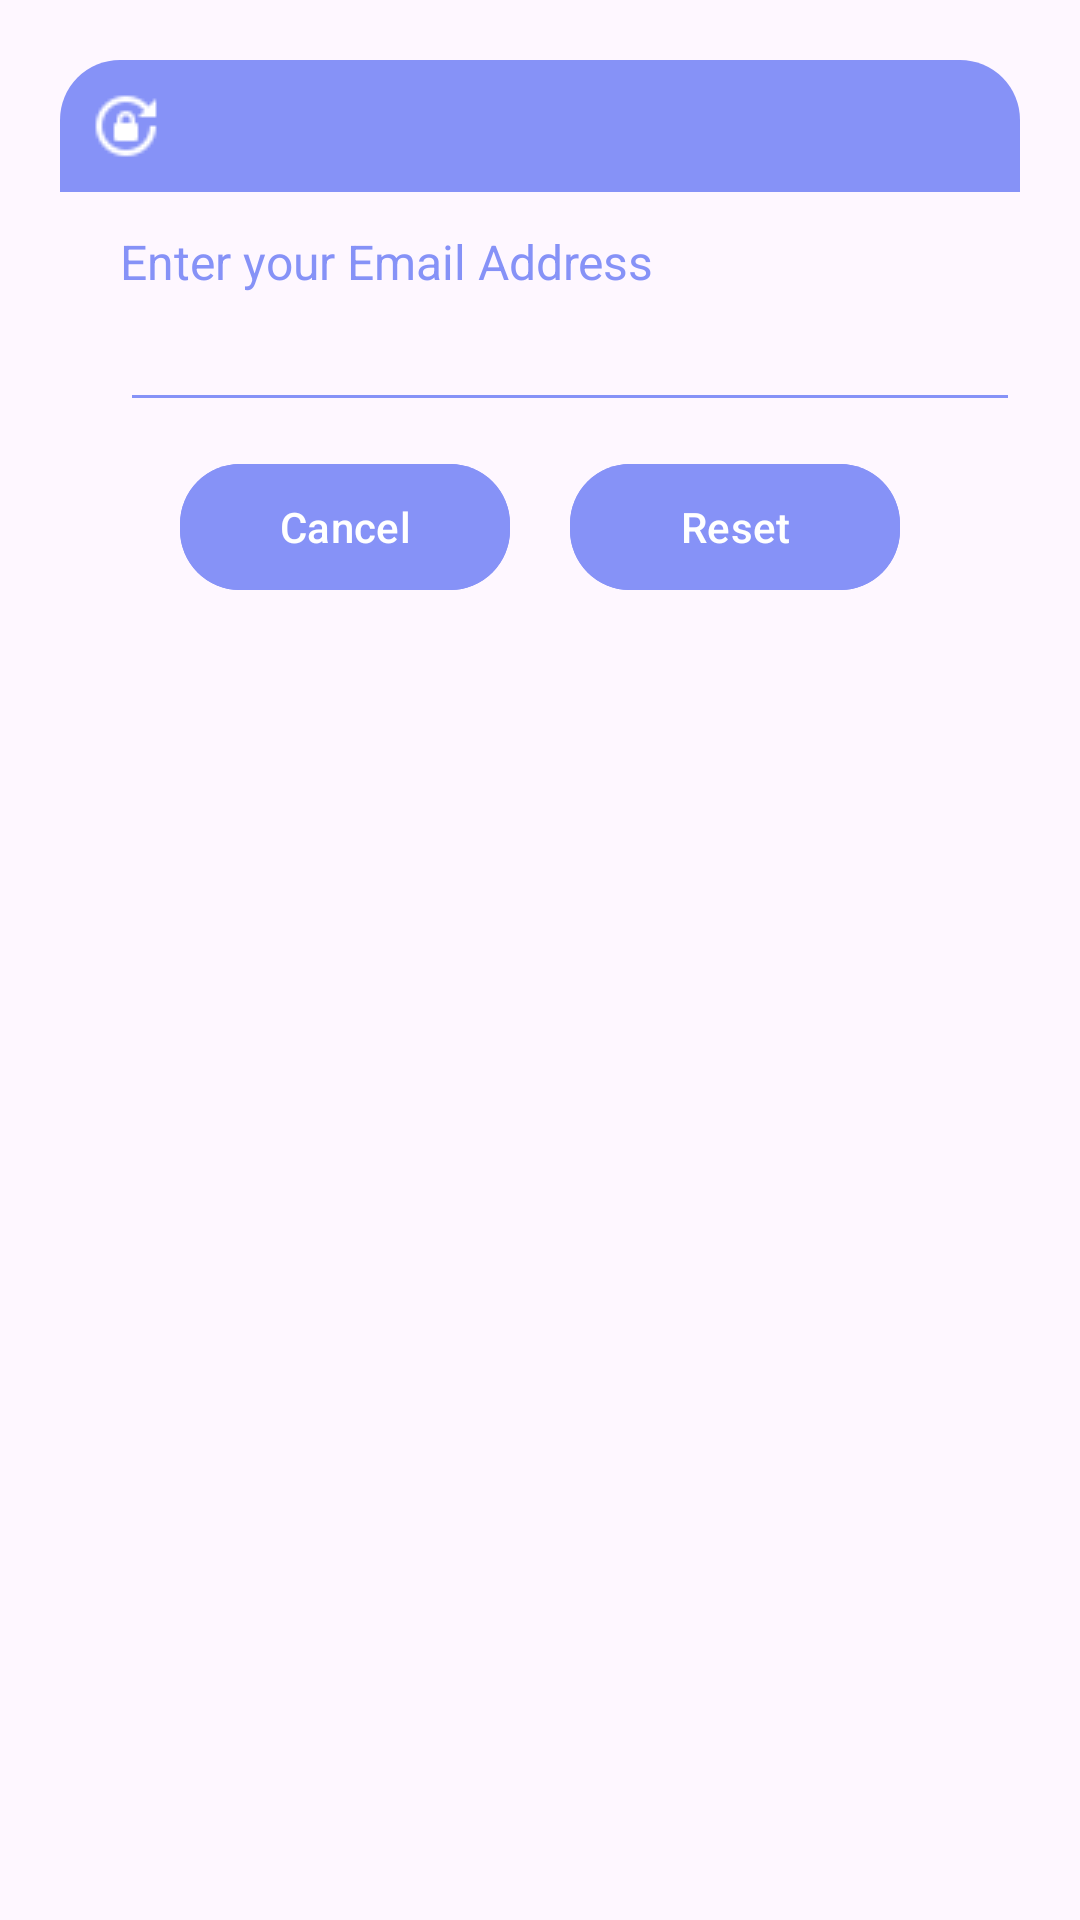

The Android layout XML behind this screen, and the referenced resources:
<!-- AndroidManifest.xml: application theme Theme.Material3.Light -->
<!-- res/layout/dialog_forgot.xml -->
<?xml version="1.0" encoding="utf-8"?>
<androidx.constraintlayout.widget.ConstraintLayout
    xmlns:android="http://schemas.android.com/apk/res/android"
    android:layout_margin="20dp"
    android:padding="20dp"
    android:id="@+id/dialogForgot"
    xmlns:app="http://schemas.android.com/apk/res-auto"
    android:layout_width="match_parent"
    android:layout_height="match_parent">

    <androidx.constraintlayout.widget.ConstraintLayout
        android:layout_width="match_parent"
        android:layout_height="wrap_content"
        android:id="@+id/dialogBox"
        app:layout_constraintTop_toTopOf="parent"
        android:background="@drawable/white_box">

        <TextView
            android:layout_width="match_parent"
            android:layout_height="wrap_content"
            android:id="@+id/forgotTitle"
            android:padding="10dp"
            android:textSize="17sp"
            android:background="@drawable/lavender_round"
            android:textColor="@color/white"
            android:drawableLeft="@drawable/icons_reset_lavender"
            android:drawablePadding="8dp"
            app:layout_constraintTop_toTopOf="parent"/>

        <TextView
            android:layout_width="match_parent"
            android:layout_height="wrap_content"
            android:id="@+id/desc"
            android:text="Enter your Email Address"
            android:layout_marginStart="20dp"
            android:layout_marginEnd="20dp"
            android:layout_marginTop="8dp"
            android:textSize="16sp"
            android:textColor="@color/lavender"
            app:layout_constraintTop_toBottomOf="@id/forgotTitle"
            app:layout_constraintBottom_toTopOf="@id/emailBox"/>
        
        <EditText
            android:layout_width="300dp"
            android:layout_height="wrap_content"
            android:id="@+id/emailBox"
            android:textColor="@color/lavender"
            android:textSize="16sp"
            android:layout_marginStart="20dp"
            android:layout_marginBottom="30dp"
            android:maxLines="1"
            android:backgroundTint="@color/lavender"
            app:layout_constraintStart_toStartOf="parent"
            app:layout_constraintBottom_toBottomOf="parent"
            app:layout_constraintTop_toBottomOf="@id/forgotTitle"/>


        <Button
            android:layout_width="0dp"
            android:layout_height="50dp"
            android:id="@+id/btnCancel"
            android:layout_marginStart="40dp"
            android:layout_marginEnd="10dp"
            android:text="Cancel"
            android:textColor="@color/white"
            android:textSize="14sp"
            app:cornerRadius = "20dp"
            android:backgroundTint="@color/lavender"
            android:layout_marginBottom="8dp"
            android:layout_marginTop="10dp"
            app:layout_constraintStart_toStartOf="parent"
            app:layout_constraintTop_toBottomOf="@id/emailBox"
            app:layout_constraintBottom_toBottomOf="@id/dialogBox"
            app:layout_constraintEnd_toStartOf="@id/btnReset"/>
        
        <Button
            android:layout_width="0dp"
            android:layout_height="50dp"
            android:id="@+id/btnReset"
            android:text="Reset"
            android:layout_marginStart="10dp"
            android:layout_marginBottom="8dp"
            android:layout_marginTop="10dp"
            android:layout_marginEnd="40dp"
            android:textSize="14sp"
            android:textColor="@color/white"
            android:backgroundTint="@color/lavender"
            app:cornerRadius="20dp"
            app:layout_constraintEnd_toEndOf="parent"
            app:layout_constraintBottom_toBottomOf="@id/dialogBox"
            app:layout_constraintStart_toEndOf="@id/btnCancel"/>


    </androidx.constraintlayout.widget.ConstraintLayout>

</androidx.constraintlayout.widget.ConstraintLayout>
<!-- resources referenced by this layout -->
<resources>
  <color name="lavender">#8692f7</color>
  <color name="white">#FFFFFFFF</color>
  <!-- drawable icons_reset_lavender: png bitmap (drawable, 557 bytes) -->
  <!-- drawable lavender_round (drawable) -->
  <?xml version="1.0" encoding="utf-8"?>
  <shape xmlns:android="http://schemas.android.com/apk/res/android"
  
      android:shape="rectangle">
  
      <solid
          android:color="@color/lavender"/>
      <corners
          android:topLeftRadius="20dp"
          android:topRightRadius="20dp"/>
  
  </shape>
</resources>
